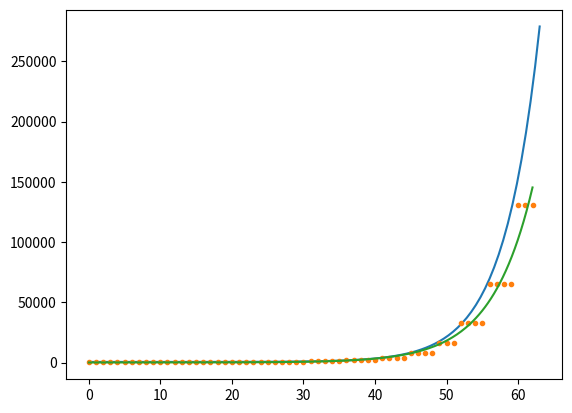

Python code for this plot:
#!/usr/bin/python3
import numpy as np
import matplotlib.pyplot as plt
from scipy.optimize import curve_fit

def bin(size):
    if size >> 9 <= 34:
        return ((size >> 9) + -3)
    if size >> 10 <= 22:
        return ((size >> 10) + 14)
    if size >> 11 <= 16:
        return ((size >> 11) + 25)
    if size >> 12 <= 11:
        return ((size >> 12) + 33)
    if size >> 13 <= 9:
        return ((size >> 13) + 39)
    if size >> 14 <= 8:
        return ((size >> 14) + 44)
    if size >> 15 <= 7:
        return ((size >> 15) + 48)
    if size >> 16 <= 7:
        return ((size >> 16) + 52)
    if size >> 17 <= 6:
        return ((size >> 17) + 56)
    return (63)

def exponential(x):
    return np.exp(0.199 * x) + 511

def plot_exponential_function():
    # Generate x values
    x_values = np.linspace(0, 63, 100)  # Adjust the range as needed

    # Calculate corresponding y values
    y_values = exponential(x_values)

    # Plot the function
    plt.plot(x_values, y_values, label='$e^{0.199x}$')

def exponential_function(x, a, b, c):
    return a * np.exp(b * x) + c

def plot_exponential_approximation(x_values, y_values, label):
    # Initial guess for parameters
    initial_guess = [1.0, 0.0, 1.0]

    # Fit the exponential curve
    params, covariance = curve_fit(exponential_function, x_values, y_values, p0=initial_guess, maxfev=10000)

    # Generate x values for the curve
    x_curve = np.linspace(min(x_values), max(x_values), 300)

    # Plot the original data points
    plt.plot(x_values, y_values, '. ', label=label)

    # Plot the exponential approximation curve
    
    plt.plot(x_curve, exponential_function(x_curve, *params), label=f'{label} (exponential approximation)', linestyle='-')

def show():
    plt.xlabel('index')
    plt.ylabel('bin width')
    plt.xlim(0)
    plt.ylim(0)
    plt.title('Exponential Approximation Plot')
    plt.grid()
    plt.legend()
    plt.show()

def plot(x_values, y_values):
    # Example data
    x_data = np.array(x_values)
    y_data = np.array(y_values)

    # Label
    label = 'bin width'

    # Exponential approximation curve plot function call
    plot_exponential_function()
    plot_exponential_approximation(x_data, y_data, label)


def func():
    prev_index = 0
    prev_value = 1536
    x_values = []
    y_values = []

    for size in range(1536, 1040385):
        index = bin(size)
        if (index != prev_index):
            width = size - prev_value
            print(f"[{index - 1}] width: {width} value: {prev_value} ~ {size} (y = {exponential(index)})")
            x_values.append(index - 1)
            y_values.append(width)

            prev_index = index
            prev_value = size

    plot(x_values, y_values)

func()
show()
